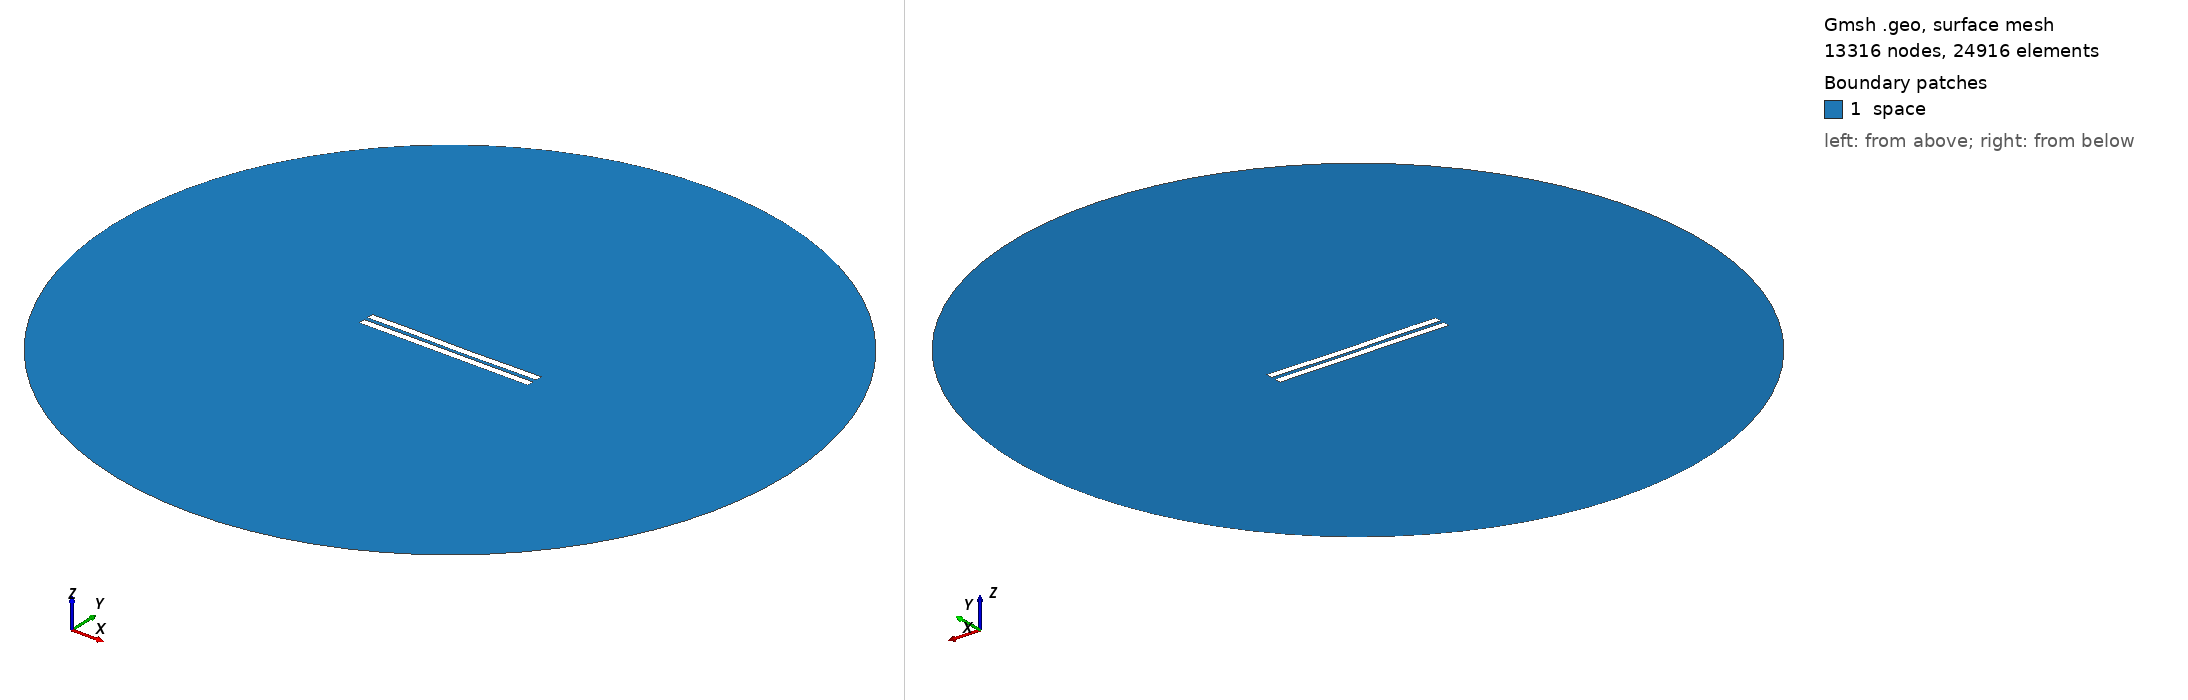

Gmsh geometry script, surface-meshed: 13316 nodes, 24916 surface elements. Boundary patches (legend numbers): 1 space. Left view from above one corner, right view from below the opposite corner. Legend entries are the model's physical surfaces. The drawing asked Gmsh for element sizes between 1% and 20% of the model's largest extent; the script's own settings can give other sizes.

=== 2644.geo (drawn) ===
//---------------------------------------
// Geometry kernel
//---------------------------------------

SetFactory("OpenCASCADE");



//---------------------------------------
// Parameters of the geometry
//---------------------------------------

// Overetch of the upper plate
overetch = 0.0;

// Distance between the plates
distance = 2.5;

// Discretization over the x axis (for the deformation)
nx = 50; 

// Length of the plate
L = 100 - overetch; 

// Number of modes
n = 4; 

// 1st mode coefficient
coeff(1) = -0.075;
beta(1) = 0.596864 * 3.1415926535 / L;

// 2nd mode coefficient
coeff(2) = -0.15;
beta(2) = 1.49418 * 3.1415926535 / L;

// 3rd mode coefficient
coeff(3) = 0.07499999999999998;
beta(3) = 2.50025 * 3.1415926535 / L;

// 4th mode coefficient
coeff(4) = 0.07499999999999998;
beta(4) = 3.49999 * 3.1415926535 / L;



//---------------------------------------
// Upper plate (deformed rectangle)
//---------------------------------------

// Coordiantes of the upper plate
xmin = -50;
xmax = 50 - overetch;

// Height of the upper plate
yheight = 4 - 2 * overetch;

// Indexes of the points
UpperID[] = {};
LowerID[] = {};
LeftID[] = {};
RightID[] = {};

// Point index
p = 1;

// Horizontal edges
For i In {1:nx}
    x = xmin + (i-1)*(xmax - xmin)/(nx-1);

    y_bottom = distance / 2 + overetch;
    For j In {1:n}
        C = (Cosh(beta(j)*L) + Cos(beta(j)*L)) / (Sinh(beta(j)*L) + Sin(beta(j)*L));
        y_bottom  = y_bottom + coeff(j) * (Cosh(beta(j)*(x+50)) - Cos(beta(j)*(x+50)) - C * (Sinh(beta(j)*(x+50)) - Sin(beta(j)*(x+50))));
    EndFor

    y_top = y_bottom + yheight;

    Point(p) = {x, y_top, 0, 1.0};
    UpperID[i] = p;
    p = p + 1;

    Point(p) = {x, y_bottom, 0, 1.0};
    LowerID[i] = p;
    p = p + 1;
EndFor

// Create point lists
UpperPts[] = {}; LowerPts[] = {};
For i In {1:nx}
  UpperPts[] += {UpperID[i]};
  LowerPts[] += {LowerID[i]};
EndFor

// Build splines
Spline(1) = {UpperPts[]};
Spline(2) = {LowerPts[]};
Line(3) = {LowerPts[nx-1], UpperPts[nx-1]};
Line(4) = {LowerPts[0], UpperPts[0]};

// Build the plane surface
Curve Loop(1) = {2, 3, -1, -4};
Plane Surface(1) = {1};



//---------------------------------------
// Lower plate (rectangle)
//---------------------------------------

// Vertices
Point(1001) = {-50, -1, 0, 1.0};
Point(1002) = { 50, -1, 0, 1.0};
Point(1003) = { 50,  -5, 0, 1.0};
Point(1004) = {-50,  -5, 0, 1.0};

// Edges
Line(5) = {1001, 1002};
Line(6) = {1002, 1003};
Line(7) = {1003, 1004};
Line(8) = {1004, 1001};

// Plane surface
Line Loop(2) = {5, 6, 7, 8};
Plane Surface(2) = {2}; 



//---------------------------------------
// Outer (fictious) boundary
//---------------------------------------

// Points
Point(1005) = {0, 0, 0};       // Center
Point(1006) = {200, 0, 0};     // Start point
Point(1007) = {0, 200, 0};     // 90 degrees
Point(1008) = {-200, 0, 0};    // 180 degrees
Point(1009) = {0, -200, 0};    // 270 degrees

// Circle arcs (each needs start, center, end)
Circle(9) = {1006, 1005, 1007};
Circle(10) = {1007, 1005, 1008};
Circle(11) = {1008, 1005, 1009};
Circle(12) = {1009, 1005, 1006};

// Plane surface for the entire domain
Curve Loop(3) = {9, 10, 11, 12};
Surface(3) = {3};

// Subtract the plates from the whole domain to obtain the actual domain where we want to solve the equations
BooleanDifference{ Surface{3}; Delete; }{ Surface{1}; Surface{2}; Delete; }




//---------------------------------------
// Transfinite Lines/Curves
//---------------------------------------

// Set the number of points on the boundaries
r = 7;

// Plates
Transfinite Curve {1, 2} = 50*r Using Progression 1;
Transfinite Curve {3, 4} = 2*r Using Progression 1;
Transfinite Line {5, 7} = 50*r Using Progression 1;
Transfinite Line {6, 8} = 2*r Using Progression 1;

// Outer boundary
Transfinite Line {9, 10, 11, 12} = 20 Using Progression 1;



//---------------------------------------
// Physical groups
//---------------------------------------                

// Physical curves (boundaries)
Physical Line("force_segment", 10) = {2};
Physical Line("upper_plate", 11) = {1, 3, 4};
Physical Line("lower_plate", 12) = {5, 6, 7, 8};
Physical Line("boundary", 20) = {9, 10, 11, 12};

// Physical Surfaces
Physical Surface("space", 30) = {3};



//---------------------------------------
// 6. Generate the Mesh
//---------------------------------------

// 2D mesh generation
Mesh 2;
